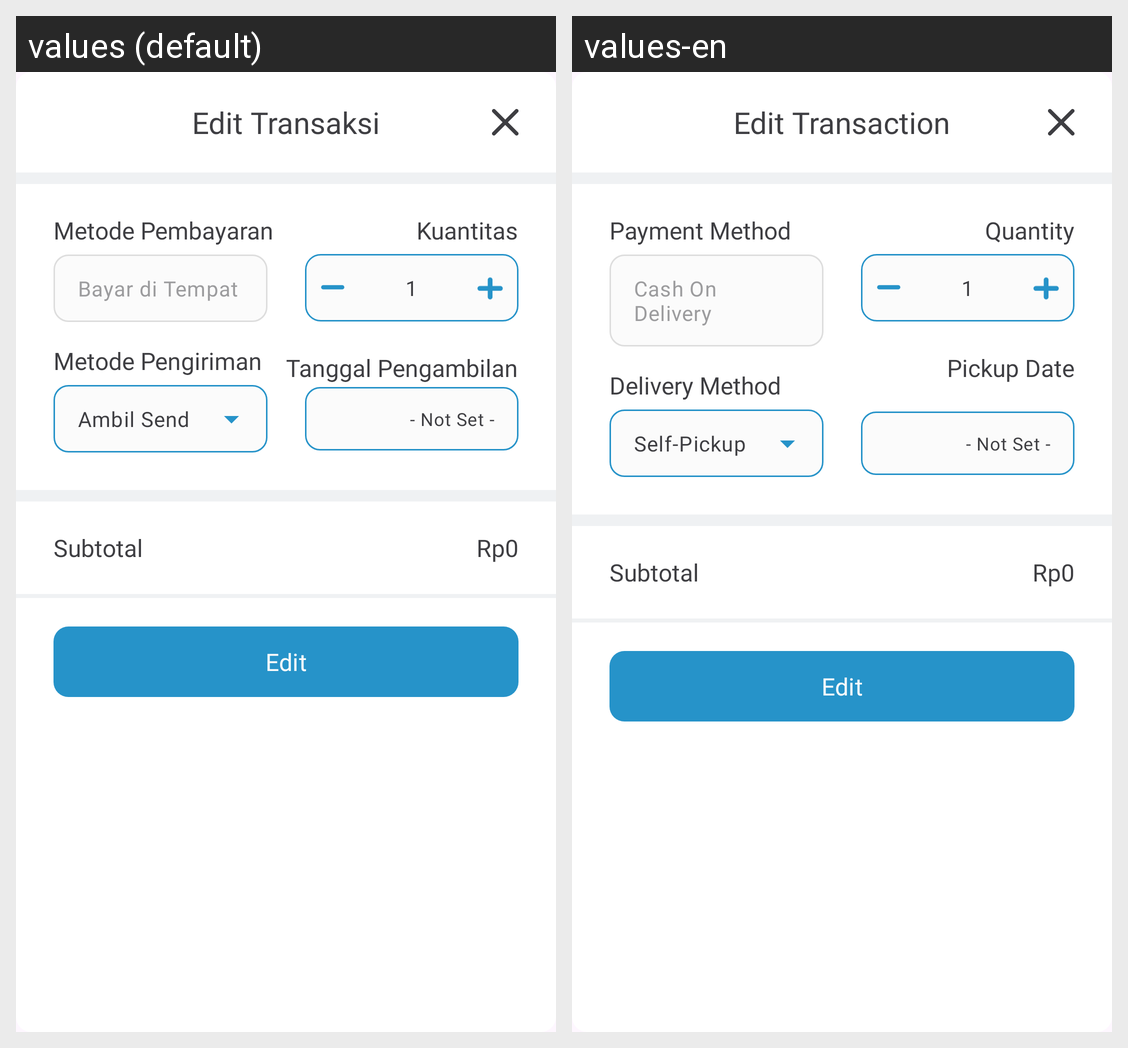

Translations of the strings shown on this Android screen, per locale in the grid:
Android screen res/layout/edit_purchases_transaction_bottom_sheet_dialog.xml rendered under 2 locales, left to right: values (default), values-en. Device: Nexus 5 (rendered at 1080×1920; each locale shown at half size, 540×960, under a caption strip naming it); theme Theme.Bloomy.
Strings drawn on this screen, with the default value and each locale's value (text and hints the layout hard-codes, and strings that could not be matched under every locale, appear in the picture but are not listed):

tv_order_detail_edit_purchases_transaction_bottom_sheet_dialog
  values: Edit Transaksi
  values-en: Edit Transaction

tv_hint_payment_method_edit_purchases_transaction_bottom_sheet_dialog
  values: Metode Pembayaran
  values-en: Payment Method

tv_value_payment_method_edit_purchases_transaction_bottom_sheet_dialog
  values: Bayar di Tempat
  values-en: Cash On Delivery

tv_hint_quantity_edit_purchases_transaction_bottom_sheet_dialog
  values: Kuantitas
  values-en: Quantity

tv_value_quantity_edit_purchases_transaction_bottom_sheet_dialog
  values: 1
  values-en: 1

tv_hint_delivery_method_edit_purchases_transaction_bottom_sheet_dialog
  values: Metode Pengiriman
  values-en: Delivery Method

tv_value_delivery_method_edit_purchases_transaction_bottom_sheet_dialog
  values: Ambil Sendiri
  values-en: Self-Pickup

tv_hint_pickup_date_edit_purchases_transaction_bottom_sheet_dialog
  values: Tanggal Pengambilan
  values-en: Pickup Date

tv_value_pickup_date_edit_purchases_transaction_bottom_sheet_dialog
  values: - Not Set -
  values-en: - Not Set -

tv_hint_total_edit_purchases_transaction_bottom_sheet_dialog
  values: Subtotal
  values-en: Subtotal

tv_value_total_edit_purchases_transaction_bottom_sheet_dialog
  values: Rp0
  values-en: Rp0

btn_edit_purchases_transaction_bottom_sheet_dialog
  values: Edit
  values-en: Edit
